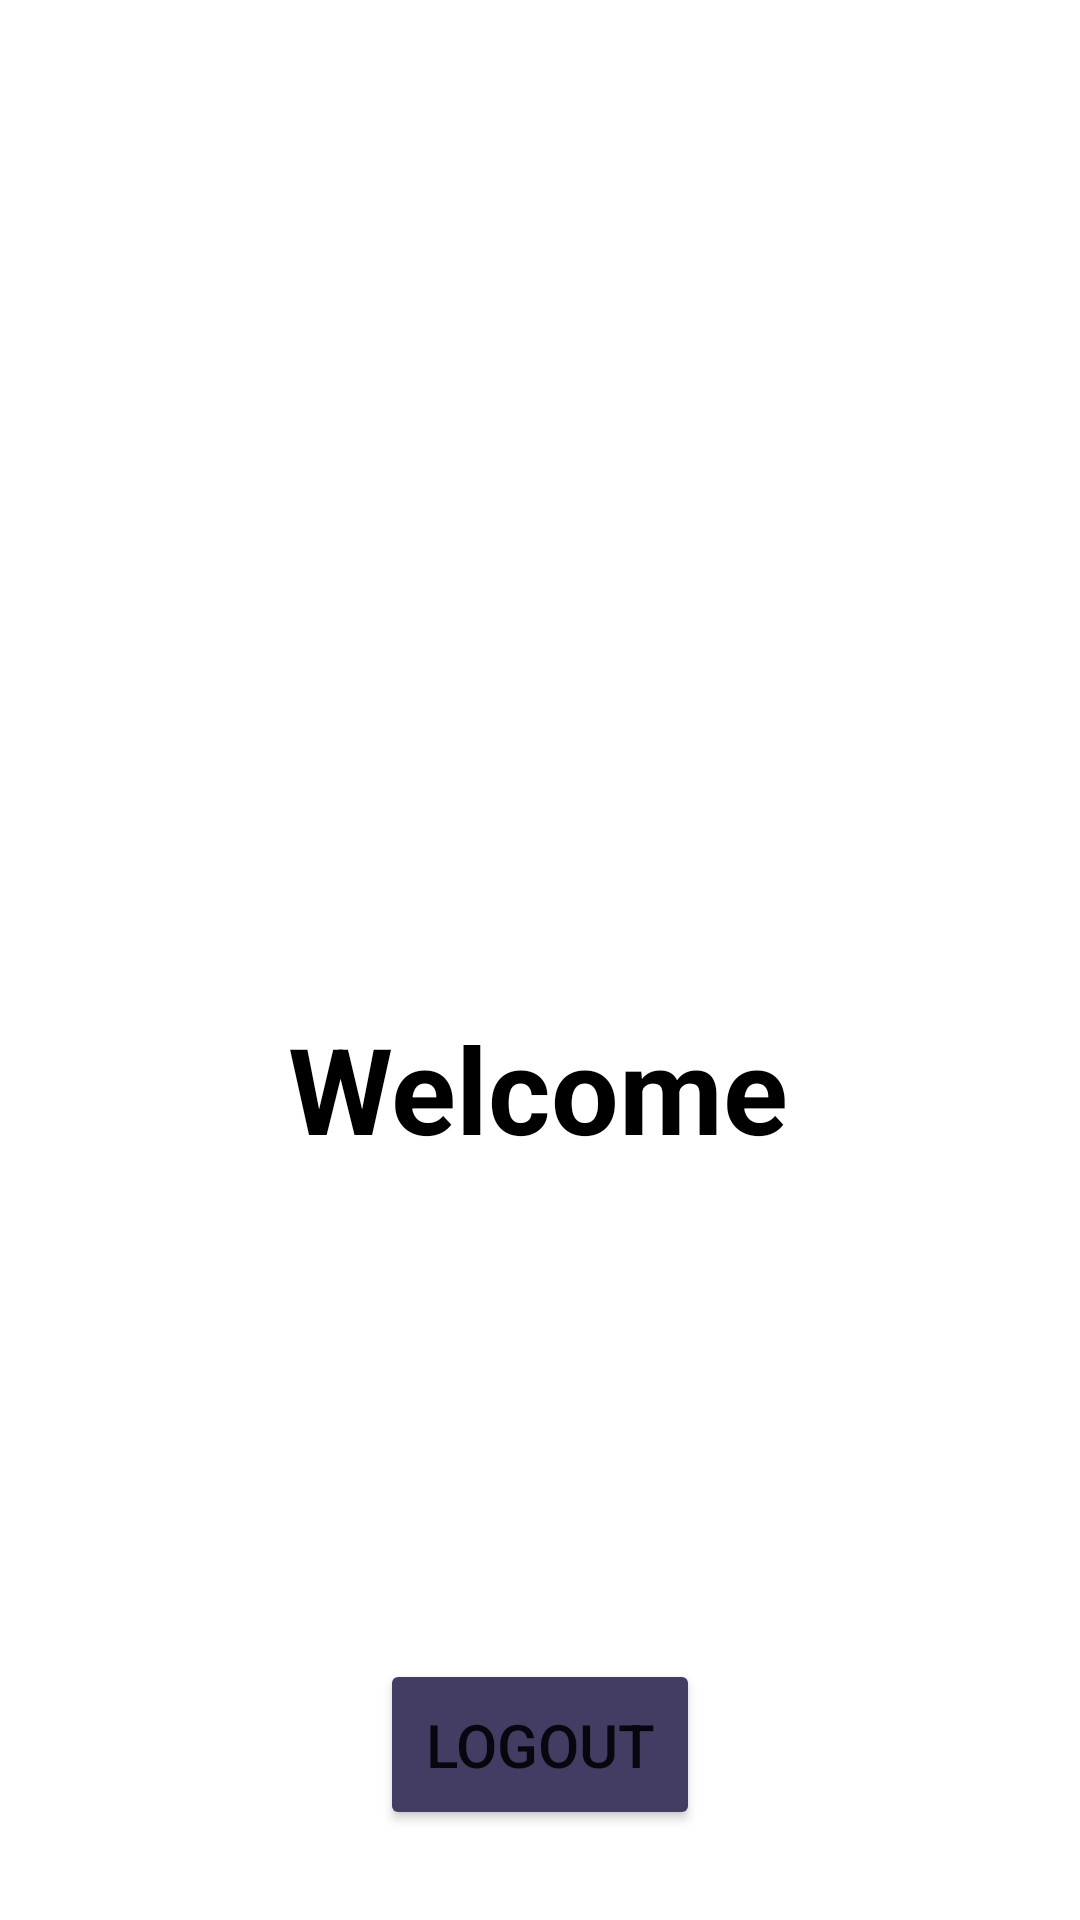

Android layout source for this screen:
<!-- AndroidManifest.xml: application theme Theme.MyFirstApplication.NoActionBar -->
<!-- res/layout/activity_welcome.xml -->
<?xml version="1.0" encoding="utf-8"?>
<androidx.constraintlayout.widget.ConstraintLayout xmlns:android="http://schemas.android.com/apk/res/android"
    xmlns:app="http://schemas.android.com/apk/res-auto"
    xmlns:tools="http://schemas.android.com/tools"
    android:layout_width="match_parent"
    android:layout_height="match_parent">

    <TextView
        android:id="@+id/textView"
        android:layout_width="wrap_content"
        android:layout_height="wrap_content"
        android:layout_marginTop="336dp"
        android:text="Welcome"
        android:textColor="@color/black"
        android:textSize="40dp"
        android:textStyle="bold"
        app:layout_constraintEnd_toEndOf="parent"
        app:layout_constraintHorizontal_bias="0.497"
        app:layout_constraintStart_toStartOf="parent"
        app:layout_constraintTop_toTopOf="parent" />

    <Button
        android:id="@+id/logOutbutton"
        android:layout_width="wrap_content"
        android:layout_height="wrap_content"
        android:layout_marginTop="16dp"
        android:gravity="center_horizontal"
        android:padding="15dp"
        android:text="logout"
        android:textSize="20sp"
        app:backgroundTint="#FF433C63"
        app:layout_constraintBottom_toBottomOf="parent"
        app:layout_constraintEnd_toEndOf="parent"
        app:layout_constraintStart_toStartOf="parent"
        app:layout_constraintTop_toBottomOf="@+id/textView"
        app:layout_constraintVertical_bias="0.832" />


</androidx.constraintlayout.widget.ConstraintLayout>
<!-- resources referenced by this layout -->
<resources>
  <color name="black">#FF000000</color>
  <style name="Theme.MyFirstApplication.NoActionBar">
          <item name="windowActionBar">false</item>
          <item name="windowNoTitle">true</item>
      </style>
</resources>
